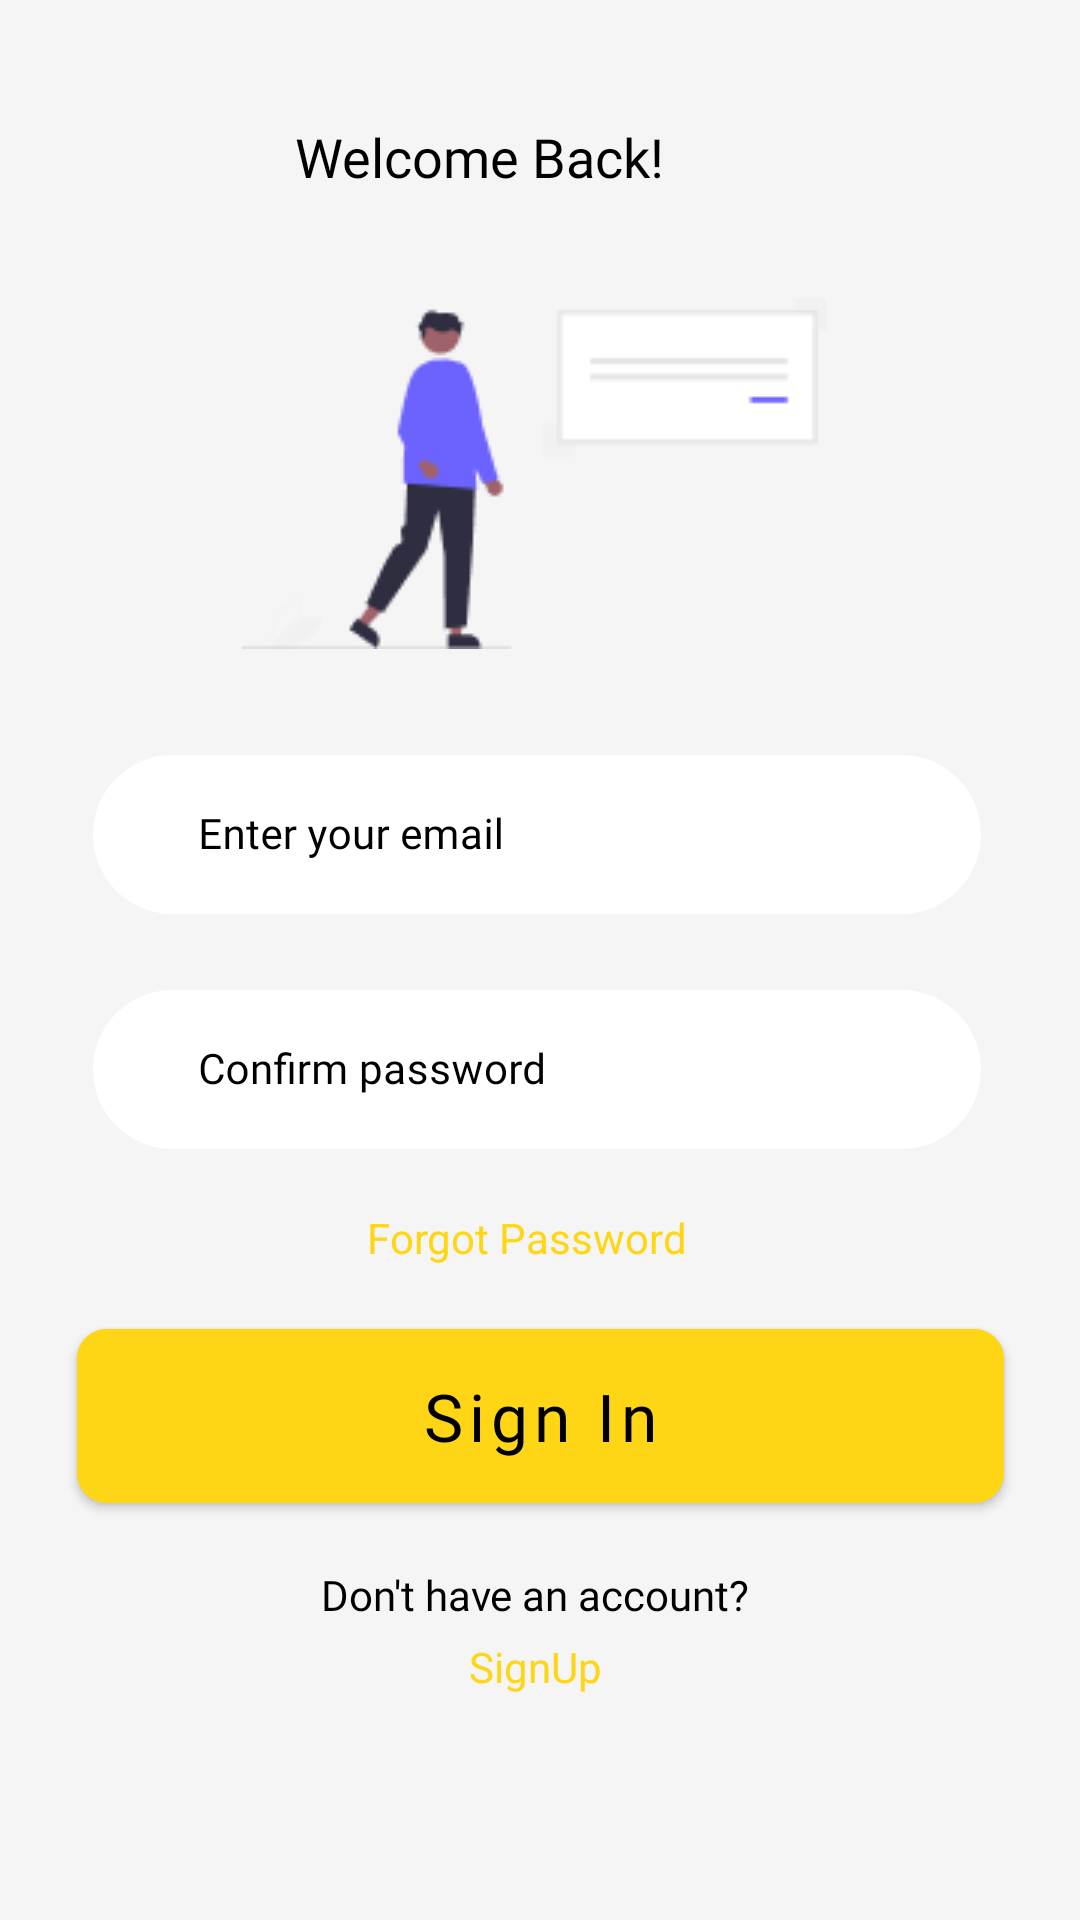

Android layout source for this screen:
<!-- AndroidManifest.xml: application theme Theme.Notes -->
<!-- res/layout/activity_login.xml -->
<?xml version="1.0" encoding="utf-8"?>
<ScrollView
    xmlns:android="http://schemas.android.com/apk/res/android"
    xmlns:app="http://schemas.android.com/apk/res-auto"
    xmlns:tools="http://schemas.android.com/tools"
    android:layout_width="match_parent"
    android:layout_height="match_parent"
    tools:context=".LogInActivity"
    tools:ignore="ExtraText"
    android:background="@color/grey">

<androidx.constraintlayout.widget.ConstraintLayout
    android:layout_width="match_parent"
    android:layout_height="wrap_content">

    <ImageView
        android:id="@+id/imageView"
        android:layout_width="wrap_content"
        android:layout_height="wrap_content"
        android:contentDescription="@string/circles"
        android:src="@drawable/circles"
        app:layout_constraintStart_toStartOf="parent"
        app:layout_constraintTop_toTopOf="parent" />

    <TextView
        android:id="@+id/textView"
        android:layout_width="wrap_content"
        android:layout_height="wrap_content"
        android:layout_marginStart="97dp"
        android:layout_marginTop="40dp"
        android:layout_marginEnd="137dp"
        android:fontFamily="@font/poppins_500"
        android:text="@string/welcome_back"
        android:textSize="18sp"
        android:textColor="@color/black"
        app:layout_constraintEnd_toEndOf="parent"
        app:layout_constraintStart_toStartOf="parent"
        app:layout_constraintTop_toBottomOf="@+id/imageView" />

    <ImageView
        android:id="@+id/imageView1"
        android:layout_width="wrap_content"
        android:layout_height="wrap_content"
        android:layout_marginStart="88dp"
        android:layout_marginTop="35dp"
        android:layout_marginEnd="92dp"
        android:contentDescription="@string/microchel"
        android:src="@drawable/login_microchel"
        app:layout_constraintEnd_toEndOf="parent"
        app:layout_constraintStart_toStartOf="parent"
        app:layout_constraintTop_toBottomOf="@+id/textView" />

    <com.google.android.material.textfield.TextInputLayout
        android:id="@+id/textInputLayoutEmail"
        android:layout_width="match_parent"
        android:layout_height="wrap_content"
        app:boxBackgroundColor="@color/white"
        android:textColorHint="@color/black"
        app:boxStrokeWidth="0dp"
        app:boxStrokeWidthFocused="0dp"
        style="@style/Widget.MaterialComponents.TextInputLayout.OutlinedBox"
        app:boxCornerRadiusTopEnd="30dp"
        app:boxCornerRadiusTopStart="30dp"
        app:boxCornerRadiusBottomEnd="30dp"
        app:boxCornerRadiusBottomStart="30dp"
        android:layout_marginStart="31dp"
        android:layout_marginTop="30dp"
        android:layout_marginEnd="33dp"
        app:layout_constraintEnd_toEndOf="parent"
        app:layout_constraintStart_toStartOf="parent"
        app:layout_constraintTop_toBottomOf="@+id/imageView1" >
        <com.google.android.material.textfield.TextInputEditText
            android:id="@+id/textInputEmail"
            android:layout_width="match_parent"
            android:layout_height="match_parent"
            android:paddingStart="35dp"
            android:fontFamily="@font/poppins_400"
            android:hint="@string/enter_your_email"
            android:textColor="@color/black"
            android:textSize="14sp" />
    </com.google.android.material.textfield.TextInputLayout>


    <com.google.android.material.textfield.TextInputLayout
        android:id="@id/textInputLayoutPassword"
        android:layout_width="match_parent"
        android:layout_height="wrap_content"
        app:boxBackgroundColor="@color/white"
        android:textColorHint="@color/black"
        app:boxStrokeWidth="0dp"
        app:boxStrokeWidthFocused="0dp"
        style="@style/Widget.MaterialComponents.TextInputLayout.OutlinedBox"
        app:boxCornerRadiusTopEnd="30dp"
        app:boxCornerRadiusTopStart="30dp"
        app:boxCornerRadiusBottomEnd="30dp"
        app:boxCornerRadiusBottomStart="30dp"
        android:layout_marginStart="31dp"
        android:layout_marginTop="20dp"
        android:layout_marginEnd="33dp"
        app:layout_constraintEnd_toEndOf="parent"
        app:layout_constraintStart_toStartOf="parent"
        app:layout_constraintTop_toBottomOf="@+id/textInputLayoutEmail">
        <com.google.android.material.textfield.TextInputEditText
            android:id="@+id/textInputPassword"
            android:paddingStart="35dp"
            android:layout_width="match_parent"
            android:layout_height="match_parent"
            android:fontFamily="@font/poppins_400"
            android:hint="@string/confirm_password"
            android:textColor="@color/black"
            android:textSize="14sp"/>
    </com.google.android.material.textfield.TextInputLayout>

    <TextView
        android:id="@+id/textView2"
        android:layout_width="wrap_content"
        android:layout_height="wrap_content"
        android:layout_marginStart="53dp"
        android:layout_marginTop="20dp"
        android:layout_marginEnd="62dp"
        android:backgroundTint="@color/white"
        android:text="@string/forgot_password"
        android:textColor="@color/yellow"
        android:textSize="14sp"
        app:layout_constraintEnd_toEndOf="parent"
        app:layout_constraintStart_toStartOf="parent"
        app:layout_constraintTop_toBottomOf="@+id/textInputLayoutPassword"/>

    <com.google.android.material.button.MaterialButton
        android:id="@+id/button_singin"
        android:layout_width="309dp"
        android:layout_height="70dp"
        android:layout_marginTop="15dp"
        android:layout_marginStart="33dp"
        android:layout_marginEnd="33dp"
        android:backgroundTint="@color/yellow"
        android:fontFamily="@font/poppins_700"
        android:text="@string/sign_in"
        android:textAllCaps="false"
        android:textColor="@color/black"
        android:textSize="22sp"
        app:cornerRadius="10dp"
        app:layout_constraintEnd_toEndOf="parent"
        app:layout_constraintStart_toStartOf="parent"
        app:layout_constraintTop_toBottomOf="@+id/textView2"/>

    <TextView
        android:id="@+id/textView3"
        android:layout_width="wrap_content"
        android:layout_height="wrap_content"
        android:layout_marginStart="56dp"
        android:layout_marginTop="15dp"
        android:layout_marginEnd="59dp"
        android:fontFamily="@font/poppins_400"
        android:text="@string/don_t_have_an_account"
        android:textColor="@color/black"
        android:textSize="14sp"
        app:layout_constraintEnd_toEndOf="parent"
        app:layout_constraintStart_toStartOf="parent"
        app:layout_constraintTop_toBottomOf="@+id/button_singin"/>

    <TextView
        android:id="@+id/textView4"
        android:layout_width="wrap_content"
        android:layout_height="wrap_content"
        android:layout_marginStart="56dp"
        android:layout_marginTop="5dp"
        android:layout_marginEnd="59dp"
        android:fontFamily="@font/poppins_700"
        android:text="@string/signup"
        android:textColor="@color/yellow"
        android:textSize="14sp"
        app:layout_constraintEnd_toEndOf="parent"
        app:layout_constraintStart_toStartOf="parent"
        app:layout_constraintTop_toBottomOf="@+id/textView3"/>

</androidx.constraintlayout.widget.ConstraintLayout>
</ScrollView>
<!-- resources referenced by this layout -->
<resources>
  <color name="black">#FF000000</color>
  <color name="grey">#F5F5F5</color>
  <color name="white">#FFFFFFFF</color>
  <color name="yellow">#FFD615</color>
  <!-- drawable login_microchel: png bitmap (drawable, 3452 bytes) -->
  <string name="circles">circles</string>
  <string name="confirm_password">Confirm password</string>
  <string name="don_t_have_an_account">Don\'t have an account?</string>
  <string name="enter_your_email">Enter your email</string>
  <string name="forgot_password">Forgot Password</string>
  <string name="microchel">microchel</string>
  <string name="sign_in">Sign In</string>
  <string name="signup">SignUp</string>
  <string name="welcome_back">Welcome Back!</string>
  <style name="Theme.Notes" parent="Theme.MaterialComponents.DayNight.NoActionBar">
          
          <item name="colorPrimary">@color/black</item>
          <item name="colorPrimaryVariant">@color/invisible</item>
          <item name="colorOnPrimary">@color/yellow</item>
          
          <item name="colorSecondary">@color/teal_200</item>
          <item name="colorSecondaryVariant">@color/teal_700</item>
          <item name="colorOnSecondary">@color/black</item>
          
          <item name="android:statusBarColor">?attr/colorPrimaryVariant</item>
          
      </style>
  <color name="invisible">#7F000000</color>
  <color name="teal_200">#FF03DAC5</color>
  <color name="teal_700">#FF018786</color>
</resources>
